Photos from the image-classification dataset "room_classification" in the GitHub repository gesstalt/BRIDGE. Its 5 classes are: bathroom, bedroom, hall, kitchen, living room.

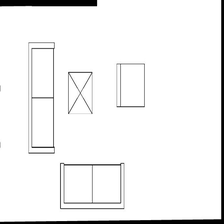
Label: living room

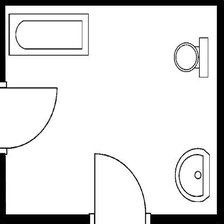
Label: bathroom

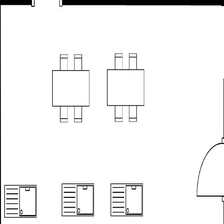
Label: kitchen

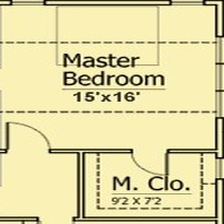
Label: bedroom

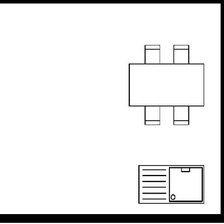
Label: kitchen

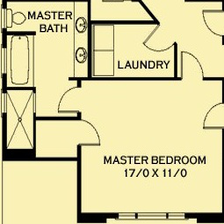
Label: bathroom
